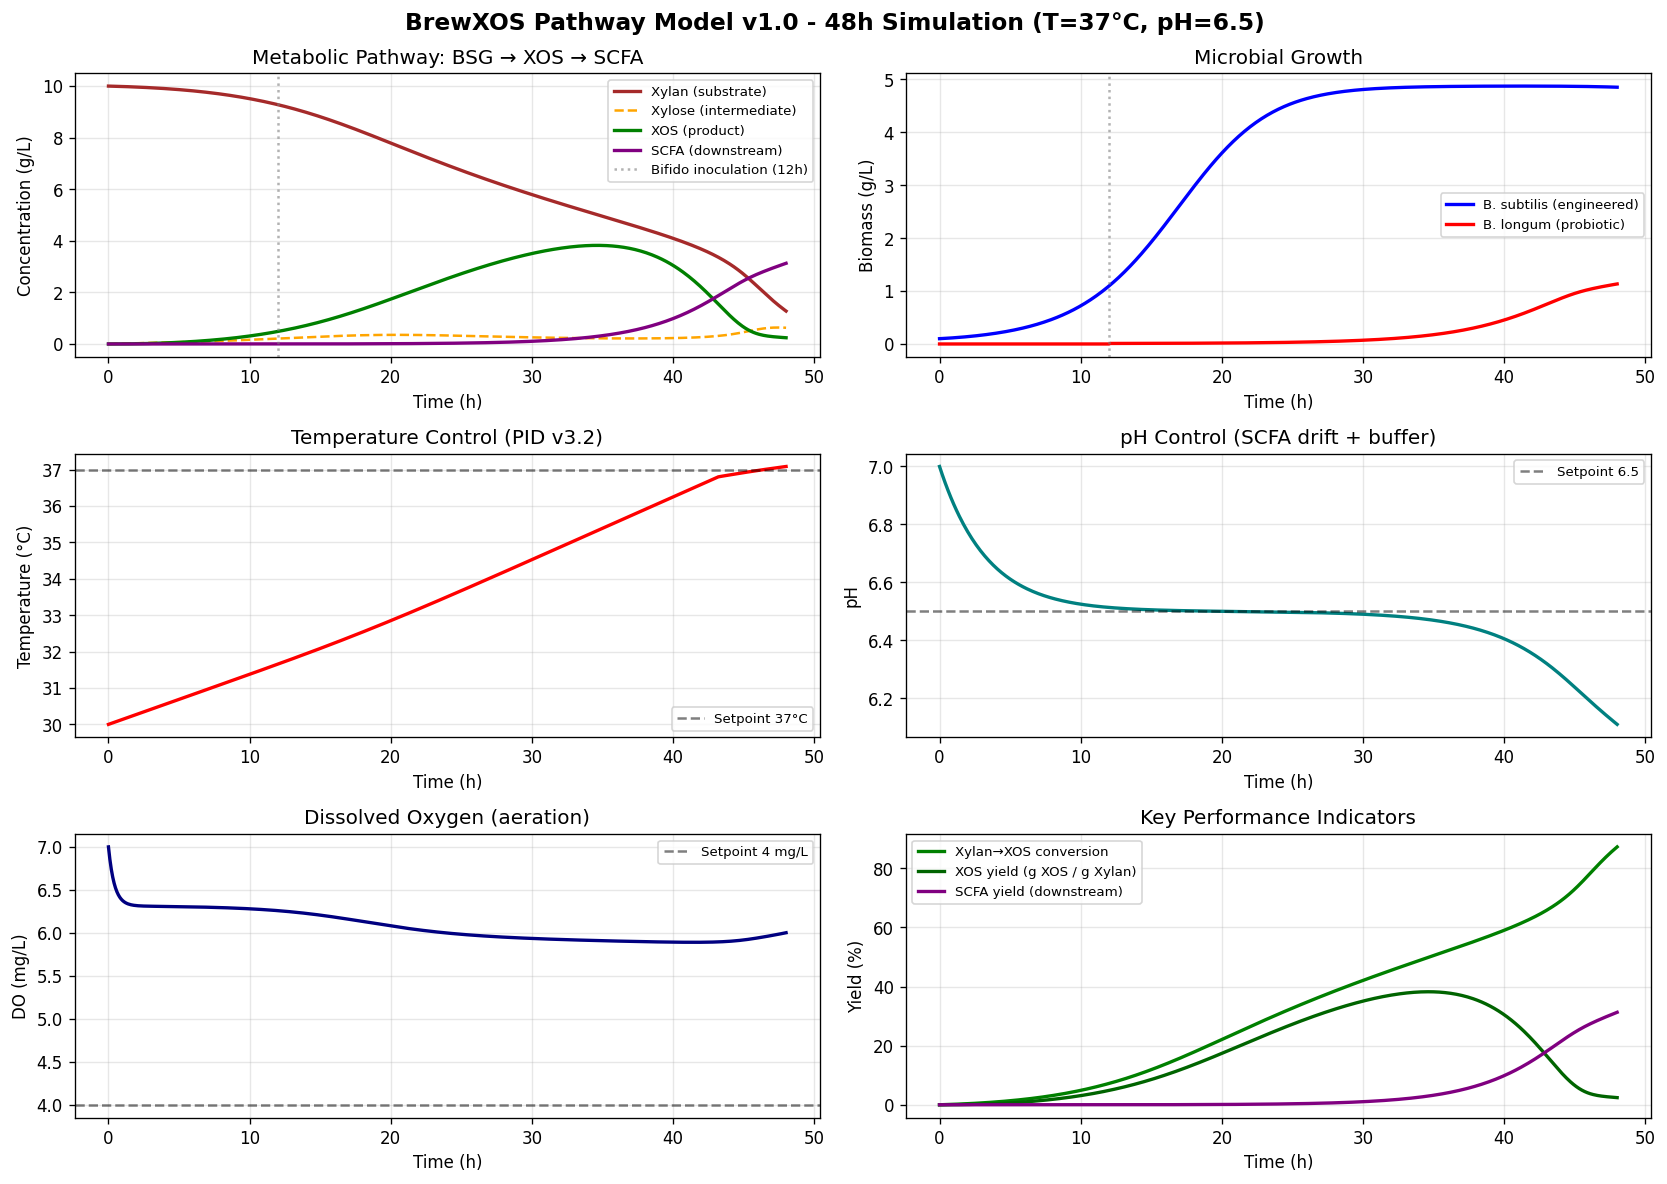

Data behind this chart, as committed beside it:
t_h, Xylan_gL, Xylose_gL, XOS_gL, X_eng_gL, X_bifido_gL, SCFA_gL, T_C, pH, DO_mgL
0.0, 10.0, 0.0, 0.0, 0.1, 0.0, 0.0, 30, 7.0, 7.0
0.1, 9.999, 0.001374, 1.91237660423555e-05, 0.1014, 0.0, 0.0, 30.01, 6.985, 6.855
0.2, 9.997, 0.002751, 7.743932100144308e-05, 0.1029, 0.0, 0.0, 30.03, 6.971, 6.74
0.3, 9.996, 0.004131, 0.0001763, 0.1045, 0.0, 0.0, 30.04, 6.957, 6.65
0.4, 9.994, 0.005512, 0.000317, 0.1061, 0.0, 0.0, 30.06, 6.943, 6.578
0.5, 9.993, 0.006894, 0.0005006, 0.1077, 0.0, 0.0, 30.07, 6.93, 6.522
0.6, 9.991, 0.008276, 0.0007284, 0.1094, 0.0, 0.0, 30.08, 6.918, 6.478
0.7, 9.989, 0.009658, 0.001001, 0.1111, 0.0, 0.0, 30.1, 6.905, 6.443
0.8, 9.988, 0.01104, 0.00132, 0.1129, 0.0, 0.0, 30.11, 6.893, 6.415
0.9, 9.986, 0.01242, 0.001686, 0.1148, 0.0, 0.0, 30.12, 6.882, 6.393
1.0, 9.984, 0.01379, 0.0021, 0.1167, 0.0, 0.0, 30.14, 6.87, 6.376
1.1, 9.982, 0.01517, 0.002562, 0.1186, 0.0, 0.0, 30.15, 6.859, 6.362
1.2, 9.98, 0.01654, 0.003074, 0.1206, 0.0, 0.0, 30.17, 6.849, 6.351
1.3, 9.978, 0.01791, 0.003636, 0.1227, 0.0, 0.0, 30.18, 6.839, 6.343
1.4, 9.976, 0.01928, 0.004248, 0.1248, 0.0, 0.0, 30.19, 6.829, 6.336
1.5, 9.974, 0.02065, 0.004911, 0.127, 0.0, 0.0, 30.21, 6.819, 6.331
1.6, 9.972, 0.02201, 0.005627, 0.1292, 0.0, 0.0, 30.22, 6.809, 6.327
1.7, 9.97, 0.02337, 0.006394, 0.1315, 0.0, 0.0, 30.23, 6.8, 6.323
1.8, 9.968, 0.02473, 0.007215, 0.1338, 0.0, 0.0, 30.25, 6.791, 6.32
1.9, 9.965, 0.02609, 0.008088, 0.1363, 0.0, 0.0, 30.26, 6.783, 6.318
2.0, 9.963, 0.02745, 0.009016, 0.1387, 0.0, 0.0, 30.28, 6.774, 6.317
2.1, 9.961, 0.0288, 0.009997, 0.1413, 0.0, 0.0, 30.29, 6.766, 6.315
2.2, 9.958, 0.03015, 0.01103, 0.1439, 0.0, 0.0, 30.3, 6.758, 6.314
2.3, 9.956, 0.03151, 0.01212, 0.1465, 0.0, 0.0, 30.32, 6.751, 6.313
2.4, 9.953, 0.03286, 0.01327, 0.1493, 0.0, 0.0, 30.33, 6.743, 6.312
2.5, 9.951, 0.03421, 0.01447, 0.1521, 0.0, 0.0, 30.34, 6.736, 6.312
2.6, 9.948, 0.03556, 0.01573, 0.1549, 0.0, 0.0, 30.36, 6.729, 6.311
2.7, 9.945, 0.03691, 0.01705, 0.1579, 0.0, 0.0, 30.37, 6.722, 6.311
2.8, 9.942, 0.03827, 0.01842, 0.1609, 0.0, 0.0, 30.39, 6.716, 6.31
2.9, 9.939, 0.03962, 0.01985, 0.164, 0.0, 0.0, 30.4, 6.709, 6.31
3.0, 9.937, 0.04098, 0.02134, 0.1672, 0.0, 0.0, 30.41, 6.703, 6.31
3.1, 9.934, 0.04233, 0.02288, 0.1704, 0.0, 0.0, 30.43, 6.697, 6.309
3.2, 9.931, 0.04369, 0.02449, 0.1737, 0.0, 0.0, 30.44, 6.691, 6.309
3.3, 9.927, 0.04506, 0.02615, 0.1771, 0.0, 0.0, 30.45, 6.686, 6.309
3.4, 9.924, 0.04642, 0.02788, 0.1806, 0.0, 0.0, 30.47, 6.68, 6.309
3.5, 9.921, 0.0478, 0.02966, 0.1842, 0.0, 0.0, 30.48, 6.675, 6.308
3.6, 9.918, 0.04917, 0.0315, 0.1878, 0.0, 0.0, 30.5, 6.67, 6.308
3.7, 9.914, 0.05055, 0.03341, 0.1916, 0.0, 0.0, 30.51, 6.665, 6.308
3.8, 9.911, 0.05194, 0.03538, 0.1954, 0.0, 0.0, 30.52, 6.66, 6.308
3.9, 9.907, 0.05333, 0.0374, 0.1993, 0.0, 0.0, 30.54, 6.655, 6.308
4.0, 9.904, 0.05472, 0.03949, 0.2033, 0.0, 0.0, 30.55, 6.651, 6.307
4.1, 9.9, 0.05613, 0.04165, 0.2075, 0.0, 0.0, 30.56, 6.646, 6.307
4.2, 9.896, 0.05754, 0.04387, 0.2117, 0.0, 0.0, 30.58, 6.642, 6.307
4.3, 9.892, 0.05896, 0.04615, 0.216, 0.0, 0.0, 30.59, 6.638, 6.307
4.4, 9.889, 0.06038, 0.0485, 0.2204, 0.0, 0.0, 30.6, 6.634, 6.306
4.5, 9.885, 0.06182, 0.05091, 0.2249, 0.0, 0.0, 30.62, 6.63, 6.306
4.6, 9.881, 0.06326, 0.05339, 0.2295, 0.0, 0.0, 30.63, 6.626, 6.306
4.7, 9.876, 0.06471, 0.05593, 0.2342, 0.0, 0.0, 30.65, 6.622, 6.306
4.8, 9.872, 0.06617, 0.05854, 0.2391, 0.0, 0.0, 30.66, 6.618, 6.305
4.9, 9.868, 0.06764, 0.06122, 0.244, 0.0, 0.0, 30.67, 6.615, 6.305
5.0, 9.864, 0.06913, 0.06397, 0.2491, 0.0, 0.0, 30.69, 6.612, 6.305
5.1, 9.859, 0.07062, 0.06679, 0.2543, 0.0, 0.0, 30.7, 6.608, 6.305
5.2, 9.855, 0.07212, 0.06968, 0.2596, 0.0, 0.0, 30.71, 6.605, 6.304
5.3, 9.85, 0.07364, 0.07264, 0.265, 0.0, 0.0, 30.73, 6.602, 6.304
5.4, 9.845, 0.07516, 0.07567, 0.2705, 0.0, 0.0, 30.74, 6.599, 6.304
5.5, 9.84, 0.0767, 0.07878, 0.2762, 0.0, 0.0, 30.76, 6.596, 6.304
5.6, 9.835, 0.07825, 0.08195, 0.282, 0.0, 0.0, 30.77, 6.593, 6.303
5.7, 9.83, 0.07982, 0.08521, 0.288, 0.0, 0.0, 30.78, 6.59, 6.303
5.8, 9.825, 0.08139, 0.08853, 0.294, 0.0, 0.0, 30.8, 6.588, 6.303
5.9, 9.82, 0.08298, 0.09194, 0.3003, 0.0, 0.0, 30.81, 6.585, 6.302
... 421 more rows
